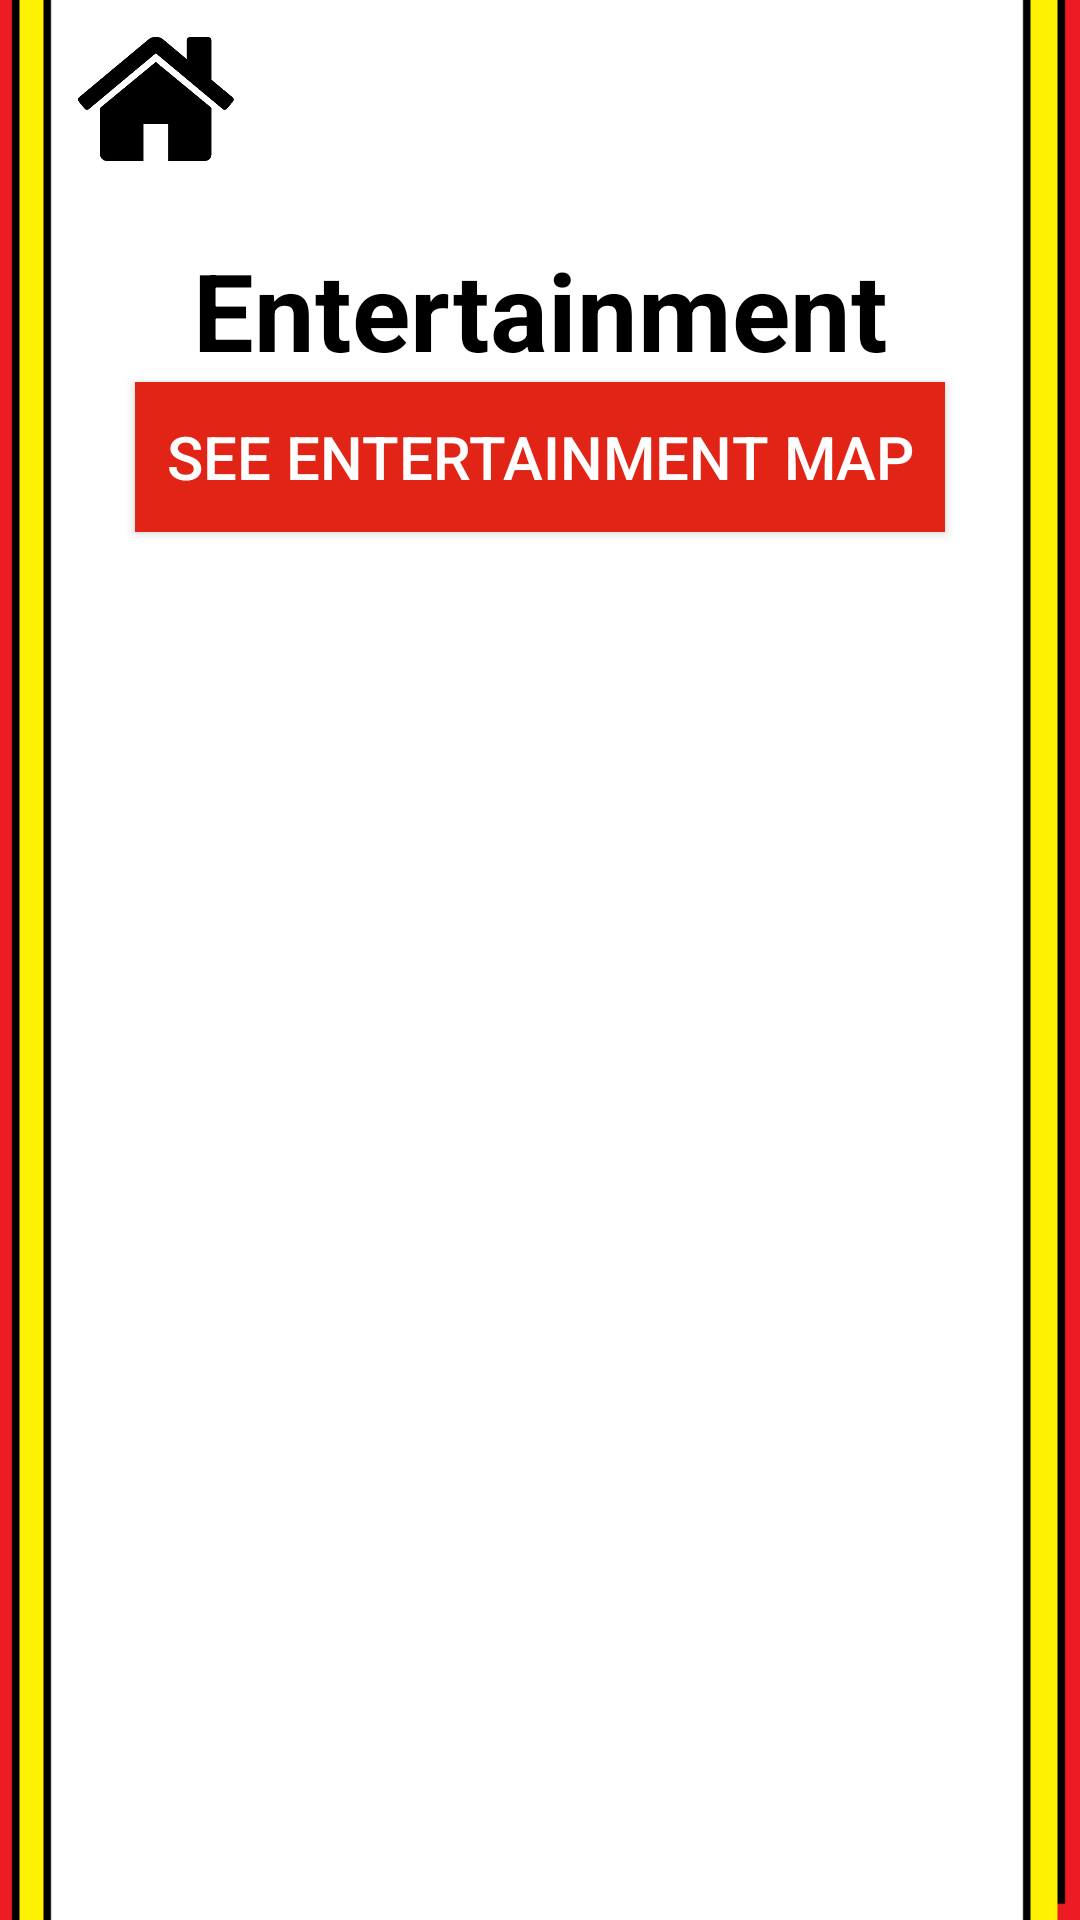

Reconstruct the res/layout file that produces this screen, plus the resources it refers to.
<!-- AndroidManifest.xml: application theme AppTheme -->
<!-- res/layout/activity_entertainment_directory.xml -->
<?xml version="1.0" encoding="utf-8"?>
<LinearLayout
    xmlns:android="http://schemas.android.com/apk/res/android"
    xmlns:tools="http://schemas.android.com/tools"
    android:layout_width="match_parent"
    android:layout_height="match_parent"
    android:orientation="vertical"
    tools:context=".EntertainmentDirectoryActivity"
    android:background="@drawable/background">

    <Button
        android:id="@+id/homeButton"
        android:text="Home"
        android:textSize="1dp"
        android:layout_width="66dp"
        android:layout_height="66dp"
        android:background="@drawable/home"
        android:onClick="goBackHome"
        android:freezesText="false"
        android:layout_marginLeft="19dp"
        android:layout_marginStart="19dp" />

    <TextView
        android:id="@+id/categoryTextView"
        android:text="Entertainment"
        android:layout_width="match_parent"
        android:layout_height="wrap_content"
        android:textSize="36sp"
        android:textStyle="normal|bold"
        android:textAlignment="center"
        android:textColor="@color/festBlack"
        android:layout_marginTop="13dp" />

    <Button
        android:id="@+id/locationButton"
        android:layout_width="270dp"
        android:layout_height="50dp"
        android:layout_below="@+id/textView"
        android:layout_centerHorizontal="true"
        android:background="@color/festRed"
        android:onClick="buttonAction"
        android:layout_gravity="center"
        android:text="See Entertainment Map"
        android:textColor="@color/festWhite"
        android:textSize="20sp" />

    <ListView
        android:id="@+id/entertainmentDirectoryListView"
        android:padding="16dp"
        android:layout_width="fill_parent"
        android:layout_height="wrap_content"
        android:divider="@color/festBlack"
        android:dividerHeight="1dp" />

</LinearLayout>
<!-- resources referenced by this layout -->
<resources>
  <color name="festBlack">#000000</color>
  <color name="festRed">#E12416</color>
  <color name="festWhite">#FFFFFF</color>
  <!-- drawable background: png bitmap (drawable, 2409 bytes) -->
  <!-- drawable home: png bitmap (drawable, 7620 bytes) -->
  <style name="AppTheme" parent="Theme.AppCompat.Light.DarkActionBar">
          
          <item name="colorPrimary">@color/festBlack</item>
          <item name="colorPrimaryDark">@color/festRed</item>
          <item name="colorAccent">@color/festYellow</item>
      </style>
  <color name="festYellow">#FDE114</color>
</resources>
